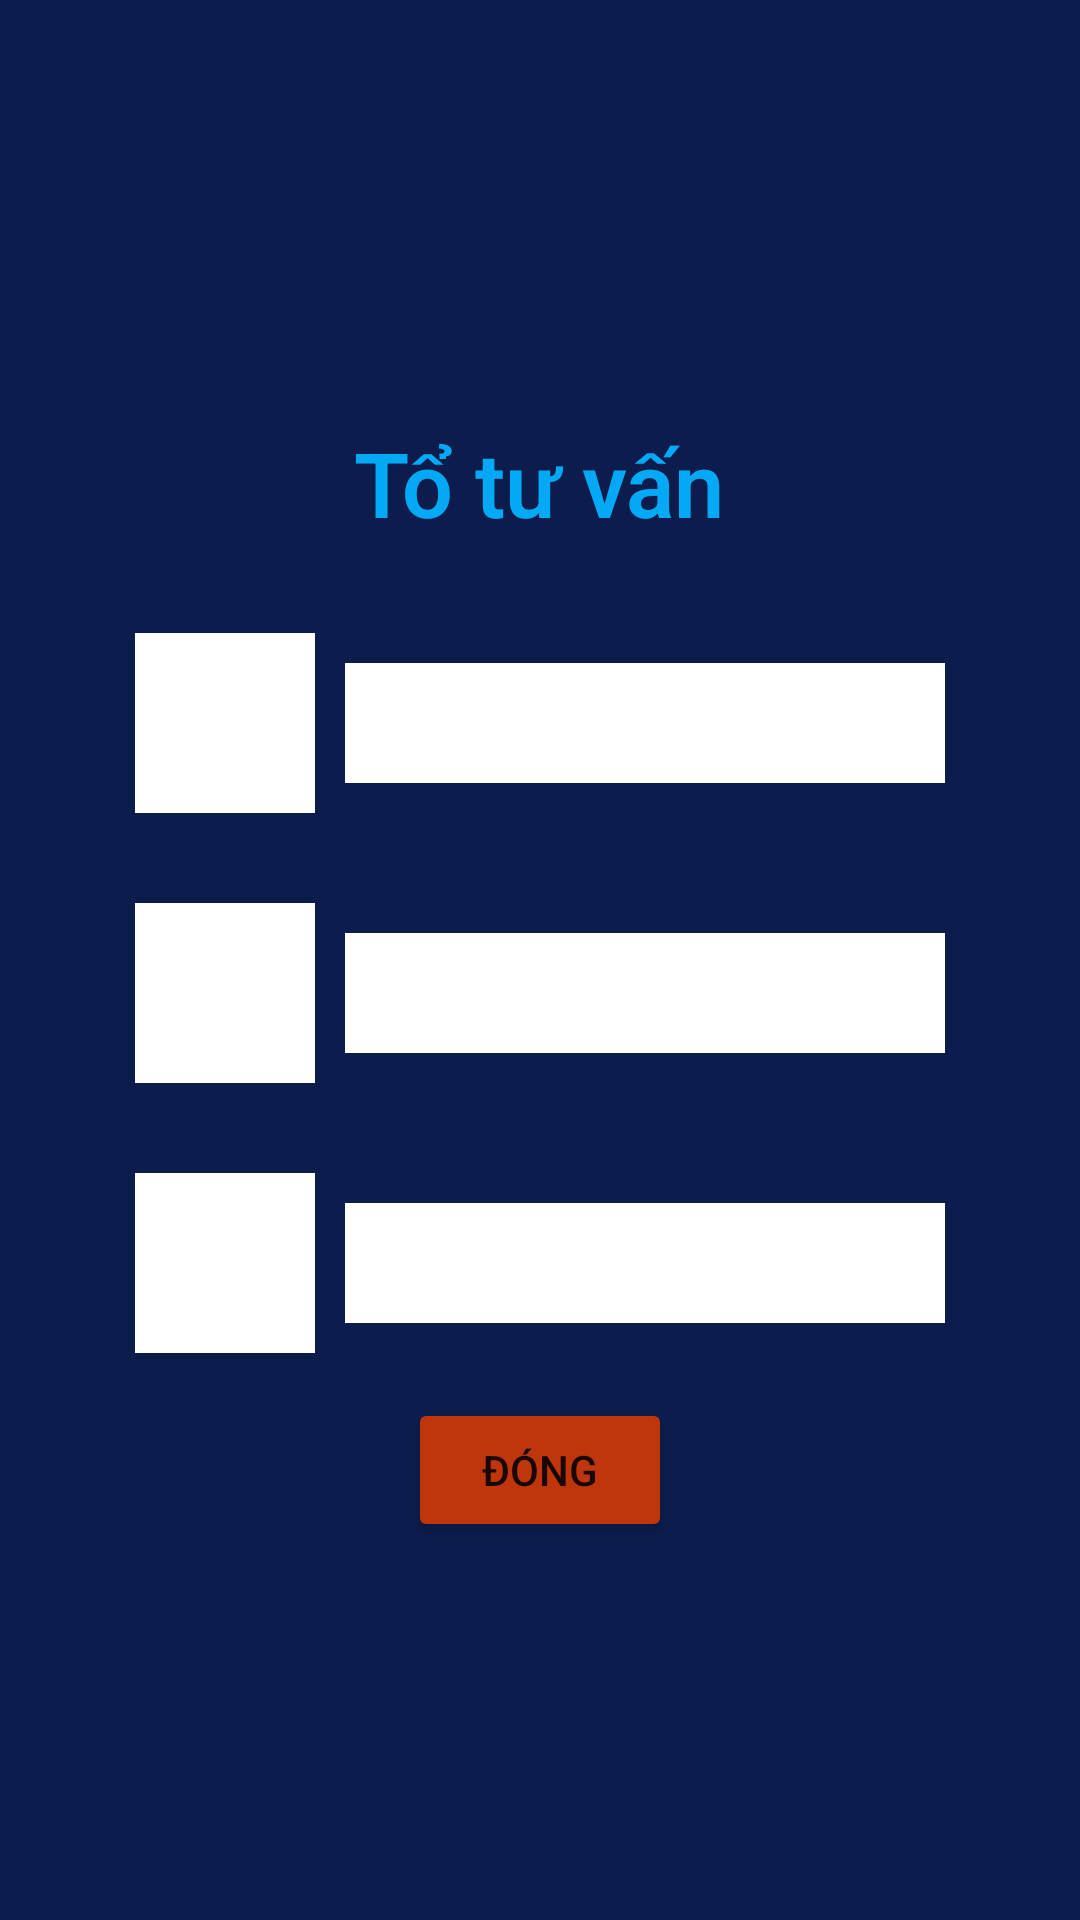

This screen was rendered from an Android layout file. Write that file and the resources it references.
<!-- AndroidManifest.xml: application theme Theme.AiLaTrieuPhu -->
<!-- res/layout/dialog_to_tu_van.xml -->
<?xml version="1.0" encoding="utf-8"?>
<FrameLayout xmlns:android="http://schemas.android.com/apk/res/android"
    android:layout_width="match_parent"
    android:layout_height="match_parent"
    android:background="@color/colorbg">


    <LinearLayout
        android:id="@+id/ln_choosePerson"
        android:layout_width="match_parent"
        android:layout_height="400dp"
        android:layout_gravity="center"
        android:layout_marginHorizontal="30dp"
        android:gravity="center"
        android:orientation="vertical">

        <TextView
            android:layout_width="wrap_content"
            android:layout_height="wrap_content"
            android:layout_gravity="center"
            android:layout_marginVertical="15dp"
            android:fontFamily="sans-serif-light"
            android:gravity="center"
            android:text="Tổ tư vấn"
            android:textColor="#03A9F4"
            android:textSize="30sp"
            android:textStyle="bold" />

        <TableRow
            android:layout_width="match_parent"
            android:layout_height="wrap_content"
            android:gravity="center"
            android:padding="15dp">


            <ImageView
                android:id="@+id/iv_persion1"
                android:layout_width="20dp"
                android:layout_height="60dp"
                android:layout_gravity="center"
                android:layout_weight="1"
                android:background="@color/white"
                android:padding="10dp"
                android:src="@drawable/khan_gia" />

            <TextView
                android:id="@+id/tv_persion1"
                android:layout_width="0dp"
                android:layout_height="40dp"
                android:layout_marginStart="10dp"
                android:layout_weight="5"
                android:background="@color/white"
                android:fontFamily="sans-serif-light"
                android:gravity="center"
                android:text=""
                android:textColor="@color/black"
                android:textStyle="bold" />

        </TableRow>


        <TableRow
            android:layout_width="match_parent"
            android:layout_height="wrap_content"

            android:gravity="center"
            android:padding="15dp">


            <ImageView
                android:id="@+id/iv_persion2"
                android:layout_width="20dp"
                android:layout_height="60dp"
                android:layout_gravity="start"
                android:layout_weight="1"
                android:background="@color/white"
                android:padding="10dp"
                android:src="@drawable/khan_gia" />

            <TextView
                android:id="@+id/tv_persion2"
                android:layout_width="0dp"
                android:layout_height="40dp"
                android:layout_marginStart="10dp"
                android:layout_weight="5"
                android:background="@color/white"
                android:fontFamily="sans-serif-light"
                android:gravity="center"
                android:text=""
                android:textColor="@color/black"
                android:textStyle="bold" />

        </TableRow>


        <TableRow
            android:layout_width="match_parent"
            android:layout_height="wrap_content"
            android:gravity="center"
            android:padding="15dp">


            <ImageView
                android:id="@+id/iv_persion3"
                android:layout_width="20dp"
                android:layout_height="60dp"
                android:layout_gravity="center"
                android:layout_weight="1"
                android:background="@color/white"
                android:padding="10dp"
                android:src="@drawable/khan_gia" />

            <TextView
                android:id="@+id/tv_persion3"
                android:layout_width="0dp"
                android:layout_height="40dp"
                android:layout_marginStart="10dp"
                android:layout_weight="5"
                android:background="@color/white"
                android:fontFamily="sans-serif-light"
                android:gravity="center"
                android:text=""
                android:textColor="@color/black"
                android:textStyle="bold" />

        </TableRow>


        <Button
            android:id="@+id/bt_close2"
            android:layout_width="wrap_content"
            android:layout_height="wrap_content"
            android:layout_gravity="center"

            android:backgroundTint="#BF360C"
            android:text="Đóng" />

    </LinearLayout>


</FrameLayout>
<!-- resources referenced by this layout -->
<resources>
  <color name="black">#FF000000</color>
  <color name="colorbg">#0C1C4C</color>
  <color name="white">#FFFFFFFF</color>
  <style name="Theme.AiLaTrieuPhu" parent="Theme.MaterialComponents.DayNight.NoActionBar">
          
          <item name="colorPrimary">@color/purple_500</item>
          <item name="colorPrimaryVariant">@color/purple_700</item>
          <item name="colorOnPrimary">@color/white</item>
          
          <item name="colorSecondary">@color/teal_200</item>
          <item name="colorSecondaryVariant">@color/teal_700</item>
          <item name="colorOnSecondary">@color/black</item>
          
          <item name="android:statusBarColor" tools:targetApi="l">@color/color_main</item>
          
      </style>
  <color name="purple_500">#FF6200EE</color>
  <color name="purple_700">#FF3700B3</color>
  <color name="teal_200">#FF03DAC5</color>
  <color name="teal_700">#FF018786</color>
  <color name="color_main">#90908E</color>
</resources>
